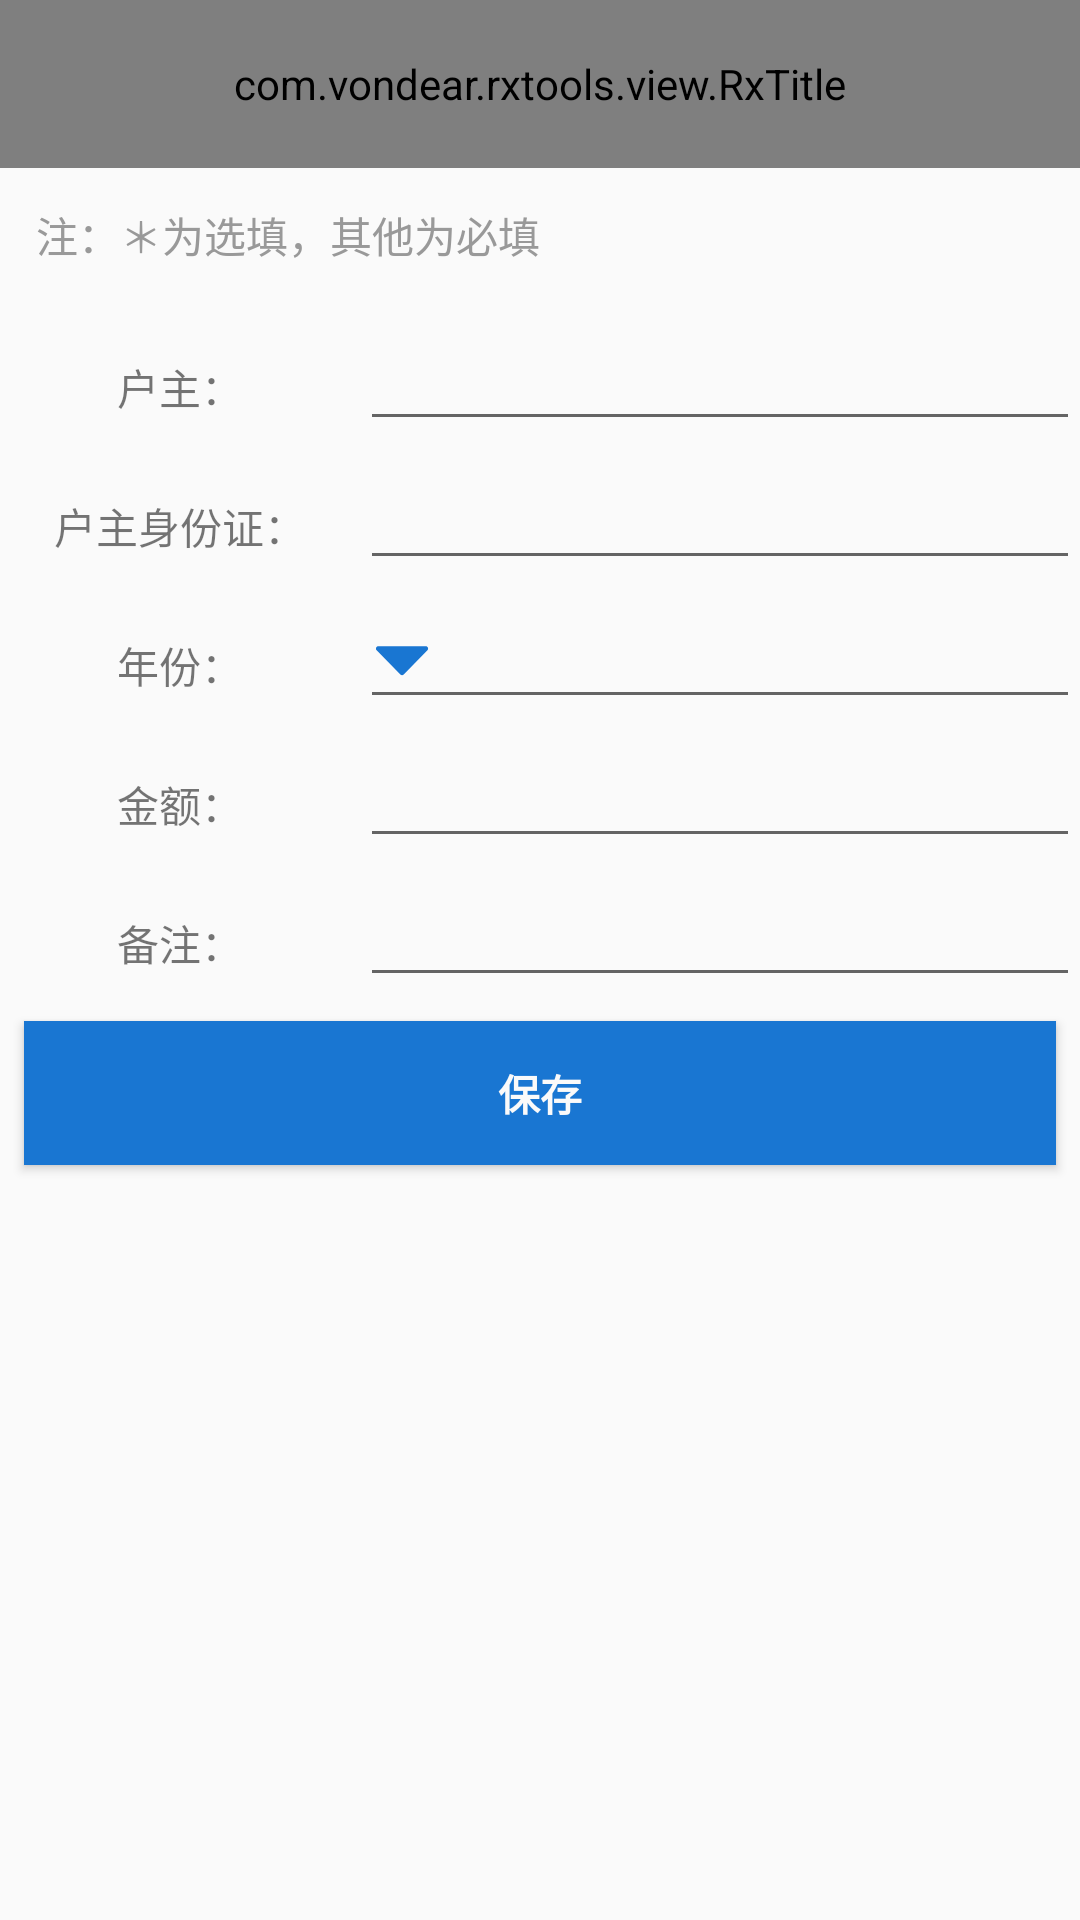

Reconstruct the res/layout file that produces this screen, plus the resources it refers to.
<!-- AndroidManifest.xml: application theme AppTheme -->
<!-- res/layout/activity_form_cybz.xml -->
<?xml version="1.0" encoding="utf-8"?>
<LinearLayout xmlns:android="http://schemas.android.com/apk/res/android"
    android:layout_width="match_parent"
    android:layout_height="match_parent"
    xmlns:app="http://schemas.android.com/apk/res-auto"
    android:orientation="vertical">

    <com.vondear.rxtools.view.RxTitle
        android:id="@+id/rx_title"
        android:layout_width="match_parent"
        android:layout_height="?attr/actionBarSize"
        android:background="@color/theme_color"
        android:layoutMode="opticalBounds"
        app:leftIconVisibility="true"
        app:popupTheme="@style/Widget.AppCompat.PopupMenu.Overflow"
        app:title="查看与编辑"
        app:titleColor="@color/white">
    </com.vondear.rxtools.view.RxTitle>

    <ScrollView
        android:layout_width="match_parent"
        android:layout_height="match_parent">

        <LinearLayout
            android:layout_width="match_parent"
            android:layout_height="wrap_content"
            android:orientation="vertical"
            android:focusable="true"
            android:focusableInTouchMode="true"
            android:foreground="@null"
            android:gravity="center"
            >
            <TextView
                android:layout_width="match_parent"
                android:layout_height="wrap_content"
                android:gravity="center_vertical"
                android:layout_margin="@dimen/margin"
                android:text="注：＊为选填，其他为必填"
                android:textColor="@color/assist_text_color"/>

            <LinearLayout
                android:layout_width="match_parent"
                android:layout_height="wrap_content"
                android:layout_marginTop="5dp">
                <TextView
                    android:layout_width="120dp"
                    android:layout_height="wrap_content"
                    android:gravity="center"
                    android:lineSpacingExtra="3dp"
                    android:text="户主："/>
                <EditText
                    android:id="@+id/cy_ord_hz"
                    android:layout_width="0dp"
                    android:layout_height="wrap_content"
                    android:layout_weight="1"/>
            </LinearLayout>

            <LinearLayout
                android:layout_width="match_parent"
                android:layout_height="wrap_content"
                android:layout_marginTop="5dp">
                <TextView
                    android:layout_width="120dp"
                    android:layout_height="wrap_content"
                    android:gravity="center"
                    android:lineSpacingExtra="3dp"
                    android:text="户主身份证："/>
                <EditText
                    android:id="@+id/cy_ord_hzsfz"
                    android:layout_width="0dp"
                    android:layout_height="wrap_content"
                    android:layout_weight="1"/>
            </LinearLayout>

            <LinearLayout
                android:layout_width="match_parent"
                android:layout_height="wrap_content"
                android:layout_marginTop="5dp">
                <TextView
                    android:layout_width="120dp"
                    android:layout_height="wrap_content"
                    android:gravity="center"
                    android:lineSpacingExtra="3dp"
                    android:text="年份："/>
                <EditText
                    android:id="@+id/cy_ord_nf"
                    android:layout_width="0dp"
                    android:layout_height="wrap_content"
                    android:layout_weight="1"
                    android:drawableLeft="@drawable/ic_down"
                    android:inputType="none"/>
            </LinearLayout>

            <LinearLayout
                android:layout_width="match_parent"
                android:layout_height="wrap_content"
                android:layout_marginTop="5dp">
                <TextView
                    android:layout_width="120dp"
                    android:layout_height="wrap_content"
                    android:gravity="center"
                    android:lineSpacingExtra="3dp"
                    android:text="金额："/>
                <EditText
                    android:id="@+id/cy_ord_je"
                    android:layout_width="0dp"
                    android:layout_height="wrap_content"
                    android:layout_weight="1"/>
            </LinearLayout>

            <LinearLayout
                android:layout_width="match_parent"
                android:layout_height="wrap_content"
                android:layout_marginTop="5dp">
                <TextView
                    android:layout_width="120dp"
                    android:layout_height="wrap_content"
                    android:gravity="center"
                    android:lineSpacingExtra="3dp"
                    android:text="备注："/>
                <EditText
                    android:id="@+id/cy_ord_bz"
                    android:layout_width="0dp"
                    android:layout_height="wrap_content"
                    android:layout_weight="1"/>
            </LinearLayout>




            <Button
                android:id="@+id/btn_save"
                android:layout_width="match_parent"
                android:layout_height="wrap_content"
                android:layout_margin="8dp"
                android:background="@color/theme_color"
                android:text="保存"
                android:textColor="@color/white"
                android:textStyle="bold"
                />

        </LinearLayout>
    </ScrollView>

</LinearLayout>
<!-- resources referenced by this layout -->
<resources>
  <color name="assist_text_color">#999999</color>
  <color name="theme_color">#1976D2</color>
  <color name="white">#FAFAFA</color>
  <dimen name="margin">12dp</dimen>
  <!-- drawable ic_down (drawable) -->
  <?xml version="1.0" encoding="utf-8"?>
  <vector xmlns:android="http://schemas.android.com/apk/res/android"
          android:width="20dp"
          android:height="20dp"
          android:viewportHeight="1024"
          android:viewportWidth="1024">
  
      <path
          android:fillColor="@color/theme_color"
          android:pathData="M79.123059 327.850933l405.024593 413.260162c15.690354 16.009625 41.469484 16.009625 57.160861 0l405.02357-413.260162c24.819269-25.323758 6.877641-68.028373-28.579919-68.028373L107.704001 259.82256C72.245418 259.82256 54.30379 302.527175 79.123059 327.850933z"/>
  </vector>
  <style name="AppTheme" parent="Theme.AppCompat.Light.NoActionBar">
          
          <item name="colorPrimary">@color/colorPrimary</item>
          <item name="colorPrimaryDark">@color/colorPrimaryDark</item>
          <item name="colorAccent">@color/colorAccent</item>
      </style>
  <color name="colorPrimary">@color/md_blue_700</color>
  <color name="colorPrimaryDark">@color/md_blue_800</color>
  <color name="colorAccent">@color/theme_color</color>
  <color name="md_blue_700">#1976D2</color>
  <color name="md_blue_800">#1565C0</color>
</resources>
